Labelled photos from "AFQC", an image-classification folder in mustafa20999/AFQC. The possible labels are: apple fresh, apple rotten.

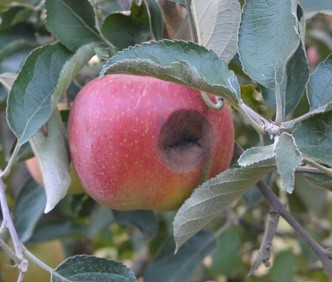
Label: apple rotten

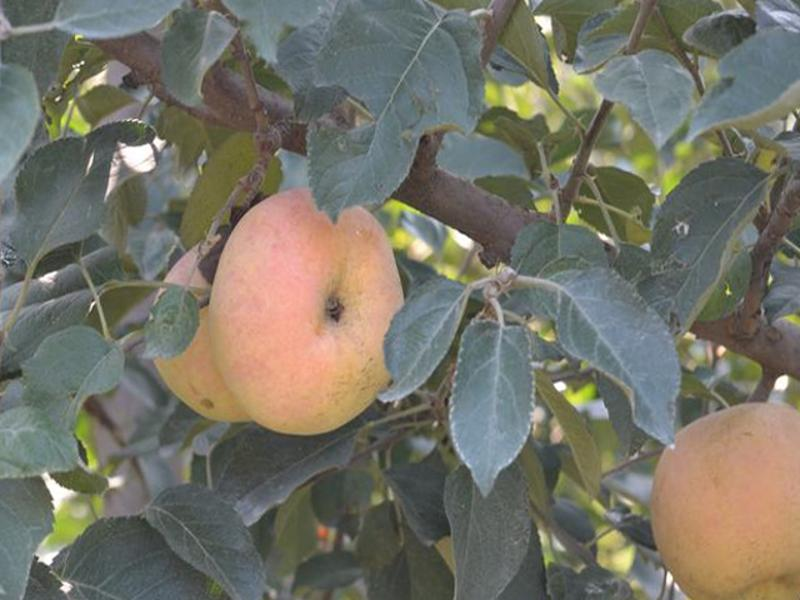
Label: apple fresh

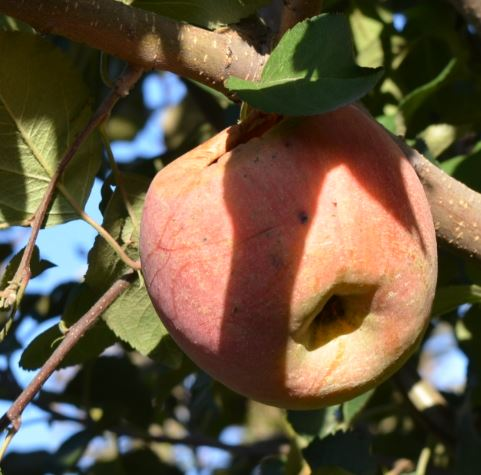
Label: apple rotten

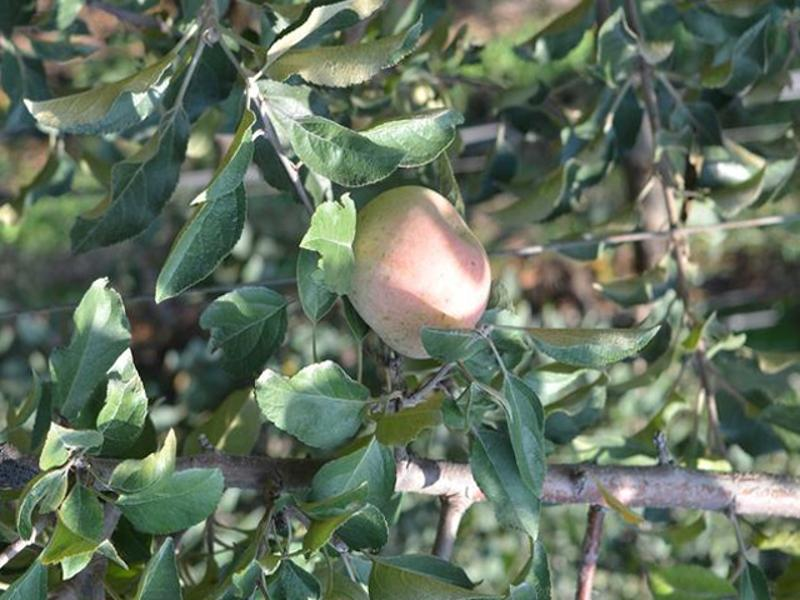
Label: apple fresh

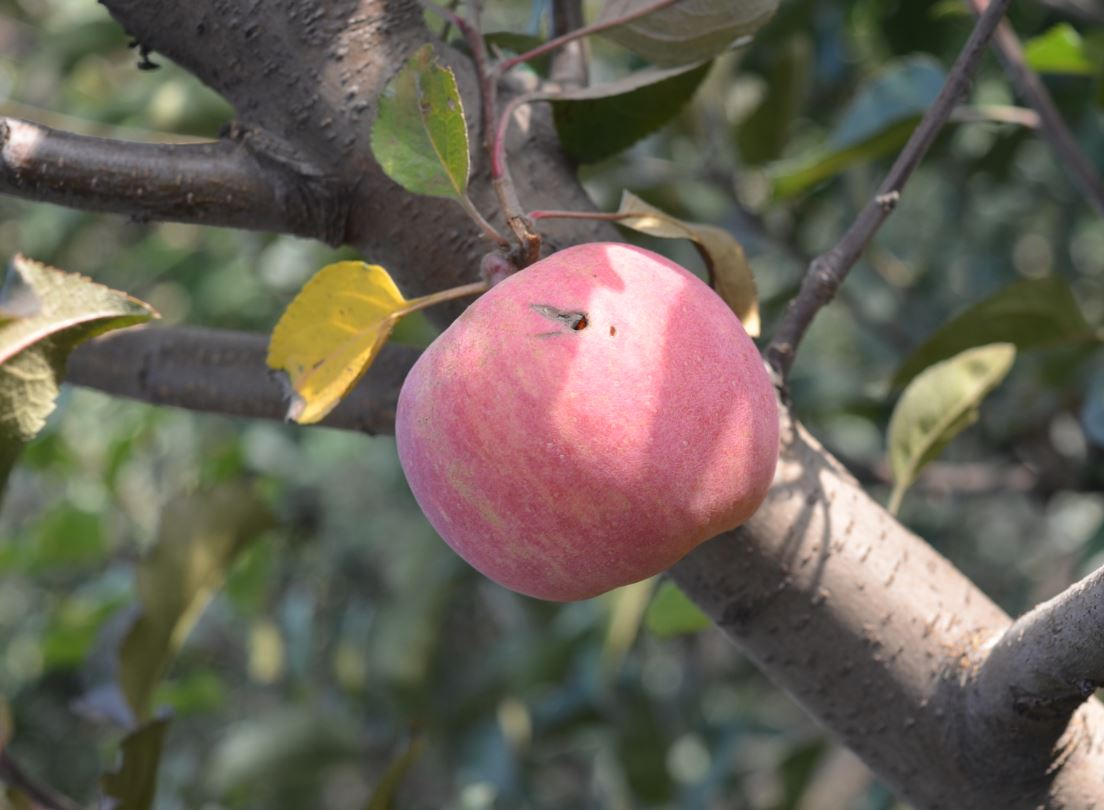
Label: apple rotten

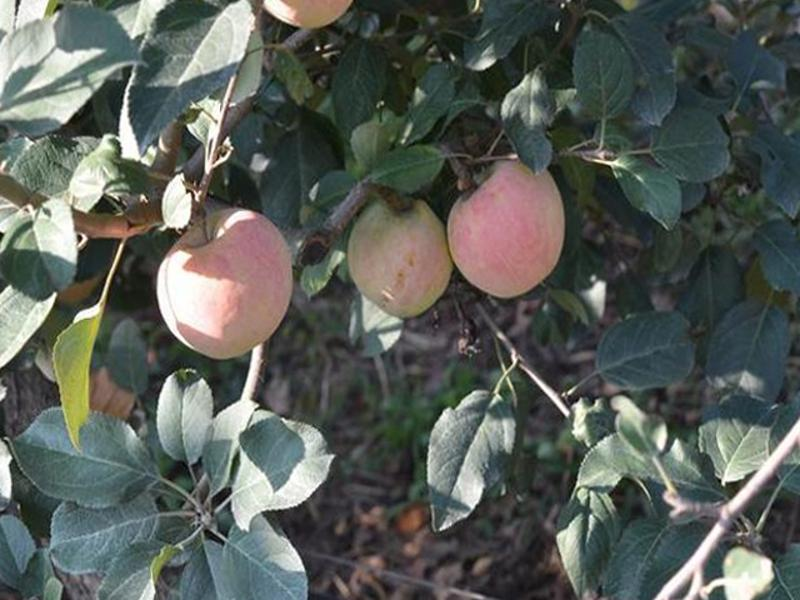
Label: apple fresh
